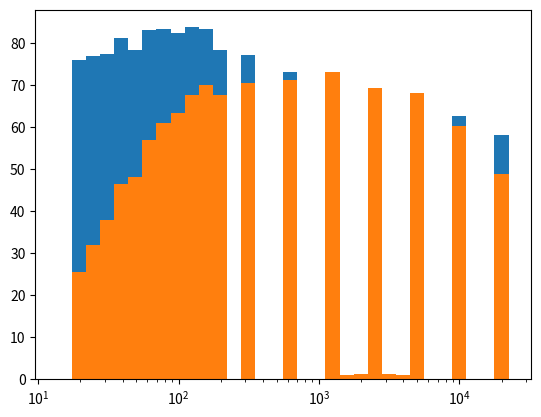

The script that saved this image:
import math
import numpy as np
import matplotlib.pyplot as plt

class OneThirdSpectrum:
    def __init__(self, Bands_Hz = [], SoundPressureLevels_dB = []):
        # [min, max, center, preferred] SOURCE: https://apmr.matelys.com/Standards/OctaveBands.html
        self.StandardOneThirdOctaveBands = [[   13.9,    17.5,    15.6,    16.0], \
                                            [   17.5,    22.1,    19.7,    20.0], \
                                            [   22.1,    27.8,    24.8,    25.0], \
                                            [   27.8,    35.1,    31.3,    31.5], \
                                            [   35.1,    44.2,    39.4,    40.0], \
                                            [   44.2,    55.7,    49.6,    50.0], \
                                            [   55.7,    70.2,    62.5,    63.0], \
                                            [   70.2,    88.4,    78.7,    80.0], \
                                            [   88.4,   111.4,    99.2,   100.0], \
                                            [  111.4,   140.3,   125.0,   125.0], \
                                            [  140.3,   176.8,   157.5,   160.0], \
                                            [  176.8,   222.7,   198.4,   200.0], \
                                            [  222.7,   280.6,   250.0,   250.0], \
                                            [  280.6,   356.6,   315.0,   315.0], \
                                            [  356.6,   445.4,   396.9,   400.0], \
                                            [  445.4,   561.2,   500.0,   500.0], \
                                            [  561.2,   707.1,   630.0,   630.0], \
                                            [  707.1,   890.9,   793.7,   800.0], \
                                            [  890.9,  1122.5,  1000.0,  1000.0], \
                                            [ 1122.5,  1414.2,  1259.9,  1250.0], \
                                            [ 1414.2,  1781.8,  1587.4,  1600.0], \
                                            [ 1781.8,  2244.9,  2000.0,  2000.0], \
                                            [ 2244.9,  2828.4,  2519.8,  2500.0], \
                                            [ 2828.4,  3563.6,  3174.8,  3150.0], \
                                            [ 3563.6,  4489.8,  4000.0,  4000.0], \
                                            [ 4489.8,  5656.9,  5039.7,  5000.0], \
                                            [ 5656.9,  7127.2,  6349.6,  6300.0], \
                                            [ 7127.2,  8979.7,  8000.0,  8000.0], \
                                            [ 8979.7, 11313.7, 10079.4, 10000.0], \
                                            [11313.7, 14254.4, 12699.2, 12500.0], \
                                            [14254.4, 17959.4, 16000.0, 16000.0], \
                                            [17959.4, 22627.4, 20158.7, 20000.0]]
        self.CentralBands_Hz = [   16.0, \
                                   20.0, \
                                   25.0, \
                                   31.5, \
                                   40.0, \
                                   50.0, \
                                   63.0, \
                                   80.0, \
                                  100.0, \
                                  125.0, \
                                  160.0, \
                                  200.0, \
                                  250.0, \
                                  315.0, \
                                  400.0, \
                                  500.0, \
                                  630.0, \
                                  800.0, \
                                 1000.0, \
                                 1250.0, \
                                 1600.0, \
                                 2000.0, \
                                 2500.0, \
                                 3150.0, \
                                 4000.0, \
                                 5000.0, \
                                 6300.0, \
                                 8000.0, \
                                10000.0, \
                                12500.0, \
                                16000.0, \
                                20000.0]
        self.Spectrum_dB = [math.nan]*32
        for i in range(len(Bands_Hz)):
            if (Bands_Hz[i] in self.CentralBands_Hz):
                self.Spectrum_dB[i] = SoundPressureLevels_dB[i]

    def SumToSpectrum(self, Bands_Hz, SoundPressureLevels_dB):
        for i in range(len(Bands_Hz)):
            if (Bands_Hz[i] in self.CentralBands_Hz):
                index = self.CentralBands_Hz.index(Bands_Hz[i])
            else:
                j = 0
                while j < len(self.StandardOneThirdOctaveBands):
                    if (Bands_Hz[i] > self.StandardOneThirdOctaveBands[j][0]) and (Bands_Hz[i] <= self.StandardOneThirdOctaveBands[j][1]):
                        break
                    j += 1
                CentralBand = self.StandardOneThirdOctaveBands[j][3]
                index = self.CentralBands_Hz.index(CentralBand)
            if (np.isnan(self.Spectrum_dB[index])):
                self.Spectrum_dB[index] = SoundPressureLevels_dB[i]
            else:
                self.Spectrum_dB[index] = SumSoundPressureLevels(self.Spectrum_dB[index], SoundPressureLevels_dB[i])

    def PNL(self):
        SPLDistribution_dB = self.Spectrum_dB[5:29].copy()
        for i in range(len(SPLDistribution_dB)):
            if (np.isnan(SPLDistribution_dB[i])):
                SPLDistribution_dB[i] = 0

        # It is expected the SPL values for 50Hz to 10kHz 
          #       i + 1,    Hz,      SPLa, SPLb, SPLc, SPLd, SPLe,       Mb,       Mc,       Md,       Me
        NoyTable = [[ 1,    50,      91.0,   64,   52,   49,   55, 0.043478, 0.030103, 0.079520, 0.058098],\
                    [ 2,    63,      85.9,   60,   51,   44,   51, 0.040570, 0.030103, 0.068160, 0.058098],\
                    [ 3,    80,      87.3,   56,   49,   39,   46, 0.036831, 0.030103, 0.068160, 0.052288],\
                    [ 4,   100,      79.9,   53,   47,   34,   42, 0.036831, 0.030103, 0.059640, 0.047534],\
                    [ 5,   125,      79.8,   51,   46,   30,   39, 0.035336, 0.030103, 0.053013, 0.043573],\
                    [ 6,   160,      76.0,   48,   45,   27,   36, 0.033333, 0.030103, 0.053013, 0.043573],\
                    [ 7,   200,      74.0,   46,   43,   24,   33, 0.033333, 0.030103, 0.053013, 0.040221],\
                    [ 8,   250,      74.9,   44,   42,   21,   30, 0.032051, 0.030103, 0.053013, 0.037349],\
                    [ 9,   315,      94.6,   42,   41,   18,   27, 0.030675, 0.030103, 0.053013, 0.034859],\
                    [10,   400,  math.inf,   40,   40,   16,   25, 0.030103,      -1., 0.053013, 0.034859],\
                    [11,   500,  math.inf,   40,   40,   16,   25, 0.030103,      -1., 0.053013, 0.034859],\
                    [12,   630,  math.inf,   40,   40,   16,   25, 0.030103,      -1., 0.053013, 0.034859],\
                    [13,   800,  math.inf,   40,   40,   16,   25, 0.030103,      -1., 0.053013, 0.034859],\
                    [14,  1000,  math.inf,   40,   40,   16,   25, 0.030103,      -1., 0.053013, 0.034859],\
                    [15,  1250,  math.inf,   38,   38,   15,   23, 0.030103,      -1., 0.059640, 0.034859],\
                    [16,  1600,  math.inf,   34,   34,   12,   21, 0.029960,      -1., 0.053013, 0.040221],\
                    [17,  2000,  math.inf,   32,   32,    9,   18, 0.029960,      -1., 0.053013, 0.037349],\
                    [18,  2500,  math.inf,   30,   30,    5,   15, 0.029960,      -1., 0.047712, 0.034859],\
                    [19,  3150,  math.inf,   29,   29,    4,   14, 0.029960,      -1., 0.047712, 0.034859],\
                    [20,  4000,  math.inf,   29,   29,    5,   14, 0.029960,      -1., 0.053013, 0.034859],\
                    [21,  5000,  math.inf,   30,   30,    6,   15, 0.029960,      -1., 0.053013, 0.034859],\
                    [22,  6300,  math.inf,   31,   31,   10,   17, 0.029960,      -1., 0.068160, 0.037349],\
                    [23,  8000,      44.3,   37,   34,   17,   23, 0.042285, 0.029960, 0.079520, 0.037349],\
                    [24, 10000,      50.7,   41,   37,   21,   29, 0.042285, 0.029960, 0.059640, 0.043573]]
    
        PerceivedNoisiness = []
        for i in range(len(SPLDistribution_dB)):
            if (SPLDistribution_dB[i] >= NoyTable[i][2]): 
                #SPLa
                Noy = 10**(NoyTable[i][8]*(SPLDistribution_dB[i] - NoyTable[i][4]))
            elif ((SPLDistribution_dB[i] < NoyTable[i][2]) and (SPLDistribution_dB[i] >= NoyTable[i][3])):
                #SPLa and SPLb
                Noy = 10**(NoyTable[i][7]*(SPLDistribution_dB[i] - NoyTable[i][3]))
            elif ((SPLDistribution_dB[i] < NoyTable[i][3]) and (SPLDistribution_dB[i] >= NoyTable[i][6])):
                #SPLb and SPLe
                Noy = 0.3*(10**(NoyTable[i][10]*(SPLDistribution_dB[i] - NoyTable[i][6])))
            elif ((SPLDistribution_dB[i] < NoyTable[i][6]) and (SPLDistribution_dB[i] >= NoyTable[i][5])):
                #SPLe and SPLd
                Noy = 0.1*(10**(NoyTable[i][9]*(SPLDistribution_dB[i] - NoyTable[i][5])))
            else:
                Noy = 0
            PerceivedNoisiness.append(Noy)
        
        TotalPerceivedNoisiness = 0.85*max(PerceivedNoisiness)
        for PN in PerceivedNoisiness:
            TotalPerceivedNoisiness += 0.15*PN
    
        PerceivedNoiseLevel = 40.0 + ((10*math.log10(TotalPerceivedNoisiness))/math.log10(2))
    
        return PerceivedNoiseLevel
    
    def ToneCorrection(self):
        SPLDistribution_dB = self.Spectrum_dB[5:29].copy()
        for i in range(len(SPLDistribution_dB)):
            if (np.isnan(SPLDistribution_dB[i])):
                SPLDistribution_dB[i] = 0

        EncircledSlopeIndexes = []
        EncircledSPLIndexes = []
        Slope = [math.nan]*len(SPLDistribution_dB)
        for i in range(3, len(SPLDistribution_dB)):
            Slope[i] = SPLDistribution_dB[i] - SPLDistribution_dB[i - 1]

        for i in range(4, len(Slope)):
            if (abs(Slope[i] - Slope[i - 1]) > 5):
                EncircledSlopeIndexes.append(i)

        for i in EncircledSlopeIndexes:
            if ((Slope[i] > 0) and (Slope[i] > Slope[i - 1])):
                EncircledSPLIndexes.append(i)
            elif ((Slope[i] <= 0) and (Slope[i - 1] > 0)):
                EncircledSPLIndexes.append(i - 1)

        CorrectedSPLDistribution_dB_Hz = []

        for i in range(len(SPLDistribution_dB)):
            if (i not in EncircledSlopeIndexes):
                CorrectedSPLDistribution_dB_Hz.append(SPLDistribution_dB[i])
            elif (i != len(SPLDistribution_dB) - 1):
                CorrectedSPLDistribution_dB_Hz.append(0.5*(SPLDistribution_dB[i - 1] + SPLDistribution_dB[i + 1]))
            else:
                CorrectedSPLDistribution_dB_Hz.append(SPLDistribution_dB[i - 1] + Slope[i - 1])

        Slope2 = [math.nan]*(len(SPLDistribution_dB) + 1)
        for i in range(3, len(CorrectedSPLDistribution_dB_Hz)):
            Slope2[i] = CorrectedSPLDistribution_dB_Hz[i] - CorrectedSPLDistribution_dB_Hz[i - 1]
        Slope2[2] = Slope2[3]
        Slope2[-1] = Slope2[-2]

        Slope2Average = [math.nan]*(len(SPLDistribution_dB) + 1)
        for i in range(2, len(Slope2) - 2):
            Slope2Average[i] = (Slope2[i] + Slope2[i + 1] + Slope2[i + 2])/3

        FinalCorrectedSPLDistribution_dB_Hz = CorrectedSPLDistribution_dB_Hz
        for i in range(3, len(CorrectedSPLDistribution_dB_Hz)):
            FinalCorrectedSPLDistribution_dB_Hz[i] = FinalCorrectedSPLDistribution_dB_Hz[i - 1] + Slope2Average[i - 1]

        Differences = []
        for i in range(len(FinalCorrectedSPLDistribution_dB_Hz)):
            Differences.append(SPLDistribution_dB[i] - FinalCorrectedSPLDistribution_dB_Hz[i])


        ToneCorrection = []
        for i in range(len(Differences)):
            #0 (50) -> 9 (400) (incluindo 9)
            if (i <= 9):
                if (Differences[i] < 1.5):
                    ToneCorrection.append(0)
                elif (Differences[i] < 3):
                    ToneCorrection.append((Differences[i]/3) - 0.5)
                elif (Differences[i] < 20):
                    ToneCorrection.append(Differences[i]/6)
                else:
                    ToneCorrection.append(10/3)
            #10 (500) -> 20 (5000) (incluindo 20)
            elif (i <= 20):
                if (Differences[i] < 1.5):
                    ToneCorrection.append(0)
                elif (Differences[i] < 3):
                    ToneCorrection.append((2*Differences[i]/3) - 1)
                elif (Differences[i] < 20):
                    ToneCorrection.append(Differences[i]/3)
                else:
                    ToneCorrection.append(20/3)
            #21 (6300) -> 23 (10000)
            else:
                if (Differences[i] < 1.5):
                    ToneCorrection.append(0)
                elif (Differences[i] < 3):
                    ToneCorrection.append((Differences[i]/3) - 0.5)
                elif (Differences[i] < 20):
                    ToneCorrection.append(Differences[i]/6)
                else:
                    ToneCorrection.append(10/3)

        FinalToneCorrection = max(ToneCorrection)

        return FinalToneCorrection

    def PNLT(self):
        return self.PNL() + self.ToneCorrection()

    def AWeigthed(self):
      Ra = []
      Ra1k = (12194**2)*(1000**4)/(((1000**2) + (20.6**2))*((((1000**2) + (107.7**2))*((1000**2) + (737.9**2)))**0.5)*((1000**2) + (12194**2)))
      for Band_Hz in self.CentralBands_Hz:
        Ra.append((12194**2)*(Band_Hz**4)/(((Band_Hz**2) + (20.6**2))*((((Band_Hz**2) + (107.7**2))*((Band_Hz**2) + (737.9**2)))**0.5)*((Band_Hz**2) + (12194**2))))
      
      Gain_dB = []
      for RaValue in Ra:
        Gain_dB.append((20*math.log10(RaValue)) - (20*math.log10(Ra1k)))
      
      AWeightedSPL_dB = []
      for i in range(len(self.Spectrum_dB)):
        if (np.isnan(self.Spectrum_dB[i])):
          AWeightedSPL_dB.append(max([Gain_dB[i], 0]))
        else:
          AWeightedSPL_dB.append(max([self.Spectrum_dB[i] + Gain_dB[i], 0]))
      
      return AWeightedSPL_dB
    
    def AWeightedOASPL(self):
        AWeightedSpectrum = self.AWeigthed()
        IntensitiesSum = 0
        for i in range(len(AWeightedSpectrum)):
            if (not np.isnan(self.Spectrum_dB[i])):
                IntensitiesSum += 10**(AWeightedSpectrum[i]/10)
        return 10*math.log10(IntensitiesSum)
    
    def OASPL(self):
        IntensitiesSum = 0
        for i in range(len(self.Spectrum_dB)):
            if (not np.isnan(self.Spectrum_dB[i])):
                IntensitiesSum += 10**(self.Spectrum_dB[i]/10)
        return 10*math.log10(IntensitiesSum)

    def plot(self):
      WidthVec = []
      CentralBandsVec_Hz = []
      PreferedCentralBandsVec_Hz = []
      for i in range(len(self.StandardOneThirdOctaveBands)):
        CentralBand_Hz = self.StandardOneThirdOctaveBands[i][2]
        PreferedCentralBand_Hz = self.StandardOneThirdOctaveBands[i][3]
        Width = self.StandardOneThirdOctaveBands[i][1] - self.StandardOneThirdOctaveBands[i][0]
        WidthVec.append(Width)
        CentralBandsVec_Hz.append(CentralBand_Hz)
        PreferedCentralBandsVec_Hz.append(PreferedCentralBand_Hz)
    #   plt.grid()
      plt.bar(CentralBandsVec_Hz, height = self.Spectrum_dB, width = WidthVec, edgecolor = 'black', alpha = 0.5)#, color = 'none')
      plt.xscale("log")
      plt.xlabel("freq (Hz)")
      plt.ylabel("SPL (dB)")
      plt.xlim([10, 50000])
      # plt.xticks(PreferedCentralBandsVec_Hz)
    #   plt.show()
    
    def plotAWeightedComparison(self):
        WidthVec = []
        CentralBandsVec_Hz = []
        PreferedCentralBandsVec_Hz = []
        for i in range(len(self.StandardOneThirdOctaveBands)):
            CentralBand_Hz = self.StandardOneThirdOctaveBands[i][2]
            PreferedCentralBand_Hz = self.StandardOneThirdOctaveBands[i][3]
            Width = self.StandardOneThirdOctaveBands[i][1] - self.StandardOneThirdOctaveBands[i][0]
            WidthVec.append(Width)
            CentralBandsVec_Hz.append(CentralBand_Hz)
            PreferedCentralBandsVec_Hz.append(PreferedCentralBand_Hz)
        plt.bar(CentralBandsVec_Hz, height = self.Spectrum_dB, width = WidthVec)
        plt.bar(CentralBandsVec_Hz, height = self.AWeigthed(), width = WidthVec)
        plt.xscale("log")
        # plt.xticks(PreferedCentralBandsVec_Hz)
        plt.show()


def BroadbandNoise(TotalBladeArea_m2, AverageBladeCL_adim, TotalThrust_N, TipSpeed_m_s, DistanceToObserver_m, AngleNegativeThrustToObserverPositionVector_deg):
    PeakFrequency = (-240*math.log10(TotalThrust_N)) + (2.448*TipSpeed_m_s) + 942

    #ONLY WORKS FOR AVERAGE CL < 0.48
    LiftCoefficientFunction = 10*math.log10(AverageBladeCL_adim/0.4) 

    #c0 is the speed of sound at sea level standard conditions m/sec
    SpeedSoundSeaLevelISA_m_s = 344

    SoundPressureLevelAtOneThirdBandBeforeCorrection = (20*(math.log10((TipSpeed_m_s/SpeedSoundSeaLevelISA_m_s)**3))) \
                                                     + (10*math.log10(TotalBladeArea_m2*((math.cos(math.radians(AngleNegativeThrustToObserverPositionVector_deg))**2) + 0.1)/(DistanceToObserver_m**2))) \
                                                     + LiftCoefficientFunction + 130

    # [min, max, center, preferred] SOURCE: https://apmr.matelys.com/Standards/OctaveBands.html
    StandardOneThirdOctaveBands = [ [   13.9,    17.5,    15.6,    16.0], \
                                    [   17.5,    22.1,    19.7,    20.0], \
                                    [   22.1,    27.8,    24.8,    25.0], \
                                    [   27.8,    35.1,    31.3,    31.5], \
                                    [   35.1,    44.2,    39.4,    40.0], \
                                    [   44.2,    55.7,    49.6,    50.0], \
                                    [   55.7,    70.2,    62.5,    63.0], \
                                    [   70.2,    88.4,    78.7,    80.0], \
                                    [   88.4,   111.4,    99.2,   100.0], \
                                    [  111.4,   140.3,   125.0,   125.0], \
                                    [  140.3,   176.8,   157.5,   160.0], \
                                    [  176.8,   222.7,   198.4,   200.0], \
                                    [  222.7,   280.6,   250.0,   250.0], \
                                    [  280.6,   356.6,   315.0,   315.0], \
                                    [  356.6,   445.4,   396.9,   400.0], \
                                    [  445.4,   561.2,   500.0,   500.0], \
                                    [  561.2,   707.1,   630.0,   630.0], \
                                    [  707.1,   890.9,   793.7,   800.0], \
                                    [  890.9,  1122.5,  1000.0,  1000.0], \
                                    [ 1122.5,  1414.2,  1259.9,  1250.0], \
                                    [ 1414.2,  1781.8,  1587.4,  1600.0], \
                                    [ 1781.8,  2244.9,  2000.0,  2000.0], \
                                    [ 2244.9,  2828.4,  2519.8,  2500.0], \
                                    [ 2828.4,  3563.6,  3174.8,  3150.0], \
                                    [ 3563.6,  4489.8,  4000.0,  4000.0], \
                                    [ 4489.8,  5656.9,  5039.7,  5000.0], \
                                    [ 5656.9,  7127.2,  6349.6,  6300.0], \
                                    [ 7127.2,  8979.7,  8000.0,  8000.0], \
                                    [ 8979.7, 11313.7, 10079.4, 10000.0], \
                                    [11313.7, 14254.4, 12699.2, 12500.0], \
                                    [14254.4, 17959.4, 16000.0, 16000.0], \
                                    [17959.4, 22627.4, 20158.7, 20000.0]]
    
    i = 0
    while i < len(StandardOneThirdOctaveBands):
        if (PeakFrequency > StandardOneThirdOctaveBands[i][0]) and (PeakFrequency < StandardOneThirdOctaveBands[i][1]):
            break
        i += 1
    BandsToEvaluate = [i - 15, i - 12, i - 9, i - 6, i - 3, i, i + 3, i + 6, i + 9, i + 12, i + 15, i + 18, i + 21]
    S13Ref = [-29.0, -24.5, -19.5, -15.3, -11.7, -7.5, -11.5, -12.1, -16.5, -17.0, -21.8, -26.4, -30.0]

    BandsEvaluated = []
    SoundPressureLevelAtOneThirdBandAfterCorrection = []
    i = 0
    while i < len(BandsToEvaluate):
        BandNumber = BandsToEvaluate[i]
        if BandNumber < 0:
            i += 1
            continue
        if BandNumber >= len(StandardOneThirdOctaveBands):
            break
        BandsEvaluated.append(StandardOneThirdOctaveBands[BandNumber][3])
        SoundPressureLevelAtOneThirdBandAfterCorrection.append(SoundPressureLevelAtOneThirdBandBeforeCorrection + S13Ref[i])
        i += 1
    return BandsEvaluated, SoundPressureLevelAtOneThirdBandAfterCorrection

def RotationalNoiseSteadyUnsteadyLoading(NumberOfBlades, ForwardMach, BladeTipMach, RotorSpeed_1_s, DistanceToObserver_m, RotorRadius_m, EffectiveRotorRadius_m, TotalThrust_N, AngleRotorPlaneToObserverPositionVector_deg, RotorAzimuth_deg):
    SpeedSoundSeaLevelISA_m_s = 344
    AirDensityAtSeaLevel_Kg_m3 = 1.225
    
    if ((AngleRotorPlaneToObserverPositionVector_deg < 0) or (AngleRotorPlaneToObserverPositionVector_deg > 80)):
        print("Angle to observer out of bounds")

    HarmonicValuesUsed_1_s = []
    Harmonics = range(1, 32)
    HarmonicsUsed = []
    for Harmonic in Harmonics:
        HarmonicValue_1_s = Harmonic*NumberOfBlades*RotorSpeed_1_s/(1 - (ForwardMach*math.cos(math.radians(AngleRotorPlaneToObserverPositionVector_deg))))
        if (HarmonicValue_1_s < 13.9): #lowest frequency supported by one-third octave bands
            continue
        
        if (HarmonicValue_1_s > 22627.4): #highest frequency supported by one-third octave bands
            break
        HarmonicValuesUsed_1_s.append(HarmonicValue_1_s)
        HarmonicsUsed.append(Harmonic)
    # print(HarmonicsUsed)

    Mach05Curves = [[0, 10, 20, 30, 40, 50, 60, 70, 80], [[(2.9893,148.04), (4.5824,145.097), (6.4132,142.43), (8.6354,139.917), (10.8338,138.035), (13.1468,136.569), (15.2288,135.626), (18.0942,134.497), (21.1283,133.522), (23.8398,132.639), (26.4204,132.034), (29.0164,131.398), (31.5509,130.84), (33.8779,130.42), (36.5199,129.876), (38.8393,129.41), (41.4966,128.913), (43.5855,128.585), (46.6728,128.026), (49.9135,127.573)],      \
                                                          [(3.0644,151.886), (4.4933,149.672), (6.0803,147.739), (8.0939,145.756), (9.973,144.079), (11.8821,142.829), (13.864,141.812), (15.8822,140.989), (18.0343,140.264), (20.1438,139.54), (22.485,138.778), (24.4236,138.2), (26.8011,137.646), (29.0381,137.227), (31.6105,136.696), (33.9573,136.289), (36.231,135.857), (38.5167,135.547), (41.54,135.065), (49.9167,133.784)],           \
                                                          [(3.0261,155.289), (4.9337,152.577), (6.7637,150.557), (8.547,149.061), (10.6064,147.764), (12.7883,146.713), (14.824,145.924), (17.0824,145.104), (19.2793,144.346), (22.0828,143.602), (24.7711,142.858), (27.5131,142.191), (30.1013,141.648), (32.5897,141.074), (35.1088,140.546), (37.5664,140.079), (40.1547,139.505), (42.7582,139.069), (46.5136,138.4), (49.8236,137.856)],     \
                                                          [(3.0545,157.067), (5.5231,153.992), (7.8676,151.979), (10.1767,150.551), (12.7389,149.299), (14.8554,148.426), (16.795,147.745), (19.1339,147.002), (21.2307,146.444), (23.2699,145.947), (26.2689,145.192), (29.2834,144.333), (31.901,143.688), (34.6008,143.072), (36.8119,142.593), (39.5987,142.055), (42.2693,141.536), (44.6738,141.105), (47.3637,140.644), (49.8214,140.271)],  \
                                                          [(3.115,157.829), (4.8298,155.825), (6.5131,154.39), (8.1885,153.187), (10.0711,152.075), (11.9073,151.132), (13.9126,150.174), (16.0636,149.278), (18.1531,148.443), (20.2502,147.715), (22.6083,146.987), (24.3672,146.492), (26.6791,145.856), (28.6914,145.406), (30.7498,144.879), (33.7145,144.166), (35.9802,143.653), (38.5377,143.079), (43.5299,141.962), (49.8199,140.749)],   \
                                                          [(3.0991,158.104), (5.5705,155.595), (7.9433,153.844), (9.9742,152.704), (12.1695,151.576), (14.0109,150.779), (15.9621,149.944), (18.8216,148.925), (20.9006,148.225), (23.2294,147.573), (25.4667,146.946), (27.7466,146.441), (30.5872,145.837), (32.4648,145.369), (34.5922,144.925), (36.7379,144.494), (39.225,143.976), (41.9619,143.507), (45.1377,142.927), (49.7274,142.258)],  \
                                                          [(3.0987,158.447), (5.8262,155.778), (8.3024,154.222), (10.4308,153.033), (13.8333,151.463), (16.4186,150.42), (19.6988,149.204), (22.4788,148.368), (24.9904,147.741), (27.7275,147.039), (29.9952,146.497), (32.653,145.906), (35.1217,145.462), (37.371,145.079), (39.7178,144.61), (41.4856,144.241), (43.4727,143.895), (45.466,143.525), (47.7213,143.142), (49.7327,142.845)],     \
                                                          [(3.0987,158.447), (5.8262,155.778), (8.3024,154.222), (10.4308,153.033), (13.8333,151.463), (16.4186,150.42), (19.6988,149.204), (22.4788,148.368), (24.9904,147.741), (27.7275,147.039), (29.9952,146.497), (32.653,145.906), (35.1217,145.462), (37.371,145.079), (39.7178,144.61), (41.4856,144.241), (43.4727,143.895), (45.466,143.525), (47.7213,143.142), (49.7327,142.845)],     \
                                                          [(3.0987,158.447), (5.8262,155.778), (8.3024,154.222), (10.4308,153.033), (13.8333,151.463), (16.4186,150.42), (19.6988,149.204), (22.4788,148.368), (24.9904,147.741), (27.7275,147.039), (29.9952,146.497), (32.653,145.906), (35.1217,145.462), (37.371,145.079), (39.7178,144.61), (41.4856,144.241), (43.4727,143.895), (45.466,143.525), (47.7213,143.142), (49.7327,142.845)],     \
                                                         ]]
    Mach06Curves = [[0, 10, 20, 30, 40, 50, 80],         [[(2.9188,151.241), (5.6034,148.273), (8.2538,145.838), (10.9725,143.597), (13.6404,141.447), (16.2117,139.945), (18.6769,138.756), (21.5085,137.576), (24.4394,136.577), (26.5503,135.889), (29.2128,135.239), (31.8285,134.649), (33.9065,134.284), (36.0531,133.823), (38.4522,133.417), (41.1722,133.009), (43.5123,132.699), (45.5802,132.391), (47.3856,132.087), (48.8452,131.9)],  \
                                                          [(2.9474,155.321), (4.7188,153.388), (6.4186,151.809), (8.3112,150.251), (10.362,148.688), (12.2689,147.3), (14.0204,146.1), (15.6344,145.284), (16.9965,144.654), (19.2283,143.761), (21.4634,142.953), (23.7749,142.285), (25.9663,141.677), (28.358,141.135), (30.664,140.723), (33.0666,140.282), (35.0831,139.9), (37.6437,139.487), (41.0811,138.925), (48.8667,137.772)],          \
                                                          [(2.9039,158.213), (5.5666,155.509), (8.0157,153.67), (10.4324,152.125), (12.6022,150.881), (14.8573,149.7), (17.1674,148.544), (19.6421,147.516), (22.0432,146.498), (23.6623,146.147), (25.6873,145.524), (27.8475,145.039), (30.1035,144.602), (32.9151,144.164), (35.827,143.728), (37.974,143.443), (39.6964,143.193), (42.1287,142.931), (45.758,142.544), (49.2632,142.248)],      \
                                                          [(3.1004,160.121), (5.6503,157.363), (8.3373,155.343), (11.6902,153.481), (14.3373,152.204), (16.6504,151.274), (18.7388,150.478), (20.6876,149.801), (23.8573,148.862), (25.9521,148.298), (29.2367,147.485), (31.895,146.873), (34.615,146.278), (36.6239,145.866), (38.5945,145.406), (41.1134,144.883), (43.8334,144.288), (46.2359,143.87), (48.1671,143.533), (49.4884,143.258)],   \
                                                          [(3.2185,160.713), (6.5651,157.399), (9.1755,155.672), (11.1562,154.535), (13.5153,153.524), (15.6598,152.625), (18.4376,151.528), (21.1853,150.566), (23.0654,149.971), (25.6556,149.317), (27.9342,148.752), (30.5737,147.982), (33.154,147.367), (36.1722,146.684), (38.7429,146.049), (40.7972,145.576), (42.9782,145.067), (45.1003,144.654), (47.1153,144.257), (49.2569,143.825)], \
                                                          [(3.2509,160.933), (5.8044,158.37), (8.0798,156.754), (10.0027,155.537), (11.9251,154.399), (13.7874,153.551), (15.767,152.589), (17.9699,151.691), (19.9775,150.924), (22.9972,149.989), (25.8306,149.322), (28.712,148.753), (31.2337,148.174), (33.8528,147.56), (36.4519,147.042), (38.9146,146.579), (41.6598,146.007), (44.463,145.514), (46.9936,145.052), (49.3099,144.683)],     \
                                                          [(3.1233,160.352), (5.1951,158.124), (7.4719,156.416), (9.7961,154.955), (11.8609,153.854), (14.1457,152.833), (16.1232,151.976), (18.2225,151.22), (20.4205,150.369), (22.7643,149.693), (25.4027,148.926), (27.9547,148.28), (30.0526,147.745), (32.4939,147.169), (34.9597,146.57), (37.5236,145.973), (39.4498,145.482), (41.6208,145.022), (45.1046,144.228), (49.2009,143.425)],    \
                                                         ]]
    Mach07Curves = [[0, 10, 20, 30, 40, 50, 80],         [[(2.9784,153.415), (5.0102,153.286), (6.6284,152.662), (8.2189,151.758), (9.4656,150.896), (11.6642,149.168), (13.591,147.724), (15.4803,146.351), (17.6433,145.075), (20.3317,143.758), (23.0119,142.624), (25.5622,141.645), (27.4427,141.056), (29.023,140.578), (31.0688,139.947), (33.0833,139.388), (35.8314,138.735), (38.4084,138.1), (44.0748,136.849), (49.7633,135.808)],      \
                                                          [(3.0221,158.774), (4.5049,158.561), (5.4208,158.157), (6.5462,157.591), (7.9603,156.65), (9.077,155.829), (10.8326,154.26), (13.3681,152.082), (14.9588,150.823), (17.5941,149.343), (20.9893,147.653), (23.0879,146.708), (25.0002,146.257), (28.2834,145.296), (32.1465,144.404), (35.9683,143.757), (39.0029,143.264), (44.1755,142.551), (47.6107,142.101), (50.0941,141.847)],      \
                                                          [(3.0699,161.709), (4.507,161.117), (6.4046,159.924), (8.0423,158.598), (10.151,157.09), (12.2057,155.611), (14.721,154.195), (17.7051,152.813), (20.1845,151.86), (22.8247,150.974), (26.2965,149.997), (29.3112,149.312), (33.1352,148.472), (35.8022,147.942), (38.2299,147.481), (40.3338,147.099), (42.7147,146.698), (45.034,146.309), (46.7831,146.006), (49.2025,145.606)],       \
                                                          [(2.9624,163.081), (4.6202,162.214), (6.1654,161.049), (7.7483,159.787), (9.6892,158.171), (11.7514,156.634), (13.2024,155.698), (16.2573,154.358), (19.2665,153.286), (22.4342,152.22), (25.9369,151.229), (29.1739,150.521), (31.9945,149.932), (34.3563,149.436), (36.5332,149.091), (38.4236,148.723), (41.3606,148.112), (44.0122,147.582), (47.2721,146.983), (50.3852,146.439)],   \
                                                          [(3.0303,163.537), (4.9148,161.393), (6.7152,159.829), (8.5311,158.615), (10.0917,157.703), (11.8072,156.797), (14.1836,155.722), (16.3257,154.794), (18.3886,154.018), (20.9565,153.145), (23.7753,152.36), (26.3414,151.643), (29.1198,151.011), (31.5102,150.404), (33.7836,149.87), (35.8615,149.483), (38.1736,148.951), (40.7961,148.391), (44.4281,147.676), (50.4092,146.586)],   \
                                                          [(3.0303,163.537), (4.9148,161.393), (6.7152,159.829), (8.5311,158.615), (10.0917,157.703), (11.8072,156.797), (14.1836,155.722), (16.3257,154.794), (18.3886,154.018), (20.9565,153.145), (23.7753,152.36), (26.3414,151.643), (29.1198,151.011), (31.5102,150.404), (33.7836,149.87), (35.8615,149.483), (38.1736,148.951), (40.7961,148.391), (44.4281,147.676), (50.4092,146.586)],   \
                                                          [(3.1264,162.159), (5.2604,159.772), (7.6063,157.701), (9.5584,156.45), (11.2624,155.373), (13.4905,154.194), (15.3151,153.338), (17.2627,152.488), (19.7037,151.532), (23.5934,150.325), (26.5249,149.512), (29.1931,148.875), (32.1229,148.217), (35.2841,147.505), (37.9204,146.959), (40.402,146.5), (42.3752,146.113), (44.5332,145.703), (46.9833,145.304), (49.1256,144.924)],     \
                                                         ]]
    Mach09Curves = [[0, 10, 20, 30, 40, 50, 60, 70, 80], [[(3.0839,157.788), (3.8546,158.588), (5.0648,159.553), (7.105,160.799), (8.5214,161.415), (9.7662,161.762), (10.8281,162.088), (12.0359,162.288), (13.3289,162.437), (16.2319,162.729), (19.6098,162.791), (25.9872,162.772), (28.3277,162.532), (31.7163,162.124), (35.6902,161.681), (38.3594,161.287), (40.907,160.968), (43.4301,160.651), (46.4893,160.175), (50.036,159.616)],      \
                                                          [(2.8955,163.937), (3.6788,164.86), (4.6572,165.805), (6.1604,166.912), (7.6872,167.748), (8.6151,168.101), (9.9085,168.374), (11.1037,168.451), (13.2499,168.485), (15.774,168.464), (19.0172,168.33), (21.7847,168.181), (24.9176,167.876), (27.8186,167.502), (30.7802,167.004), (34.9119,166.336), (38.2511,165.707), (42.2361,164.942), (46.0265,164.305), (49.6704,163.646)],           \
                                                          [(2.9959,167.522), (4.1587,168.465), (5.6981,169.432), (7.0595,170.029), (8.3279,170.316), (9.5111,170.388), (11.0856,170.312), (13.1126,169.995), (15.2699,169.583), (18.3946,169.012), (22.5015,168.097), (25.8635,167.274), (28.7494,166.49), (31.4356,165.725), (33.1241,165.228), (36.2171,164.363), (38.6424,163.681), (41.221,162.887), (44.5748,161.862), (50.1544,160.236)],     \
                                                          [(3.0236,169.045), (3.9853,169.51), (5.1539,169.846), (6.537,169.96), (7.804,169.813), (9.1783,169.585), (10.5598,169.171), (12.5468,168.358), (14.4565,167.374), (16.9806,166.333), (19.7038,165.101), (22.381,163.901), (24.3292,162.948), (26.4082,162.039), (29.1398,161.056), (31.4958,160.298), (33.6679,159.714), (37.1838,158.981), (42.4428,158.014), (49.967,156.772)],  \
                                                          [(3.0236,169.045), (4.1449,168.947), (5.3038,168.615), (6.3242,168.207), (7.3825,167.628), (8.3486,167.066), (9.6903,166.202), (11.5147,164.956), (13.3163,163.788), (16.706,161.969), (18.6774,161.062), (21.2167,159.989), (24.0178,159.098), (26.8882,158.252), (30.3195,157.474), (33.252,156.861), (37.0832,156.215), (40.6225,155.591), (45.437,154.974), (50.0212,154.392)],   \
                                                          [(2.9903,168.206), (4.1311,166.957), (5.326,165.862), (6.8744,164.761), (8.4457,163.66), (10.1169,162.556), (12.2028,161.398), (14.2503,160.257), (16.3294,159.395), (18.2553,158.691), (20.4196,158.045), (23.5277,157.086), (26.5978,156.268), (30.2597,155.532), (34.6053,154.799), (38.4518,154.138), (41.7762,153.548), (44.8013,153.088), (47.4504,152.729), (50.1379,152.369)],  \
                                                          [(3.0533,166.199), (4.3551,164.87), (6.5771,163.025), (8.4781,161.684), (10.4561,160.435), (12.5111,159.247), (14.2749,158.282), (16.899,157.27), (19.0631,156.577), (21.9795,155.715), (24.4815,155.016), (27.3832,154.372), (30.2544,153.791), (33.4633,153.141), (36.4269,152.62), (39.2216,152.165), (41.9395,151.71), (44.458,151.353), (47.3759,150.989), (50.0787,150.597)],     \
                                                          [(2.8512,165.394), (3.8109,164.216), (5.0021,162.96), (6.8507,161.396), (9.2723,159.747), (11.6096,158.495), (14.0445,157.216), (16.0417,156.365), (18.7091,155.378), (22.2788,154.375), (25.5564,153.525), (28.5786,152.927), (31.8809,152.2), (35.5492,151.515), (38.4007,150.92), (41.143,150.475), (43.032,150.144), (45.2504,149.832), (47.7855,149.44), (50.1743,149.05 )],     \
                                                          [(2.7969,164.915), (3.5196,163.883), (4.532,162.65), (5.7284,161.433), (7.5433,159.93), (9.0983,158.883), (11.1951,157.787), (12.9733,156.931), (15.8733,155.801), (17.8358,155.079), (19.8274,154.377), (22.2054,153.451), (24.9706,152.558), (28.2103,151.715), (31.7791,150.905), (35.3196,150.331), (39.0342,149.754), (42.865,149.154), (46.6187,148.655), (50.2368,148.138)],     \
                                                         ]]

    EffectiveTipMach = (BladeTipMach + (ForwardMach*math.sin(math.radians(RotorAzimuth_deg))))/(1 - (ForwardMach*math.cos(math.radians(AngleRotorPlaneToObserverPositionVector_deg))))
    # print(EffectiveTipMach)
    if EffectiveTipMach < 0.5:
        LowerMachCurves = Mach05Curves
        UpperMachCurves = Mach05Curves
        LowerMach = 0.5
        UpperMach = 0.5
        # print("Effective Mach out of bounds (< 0.5)")
    elif EffectiveTipMach < 0.6:
        LowerMachCurves = Mach05Curves
        UpperMachCurves = Mach06Curves
        LowerMach = 0.5
        UpperMach = 0.6
    elif EffectiveTipMach < 0.7:
        LowerMachCurves = Mach06Curves
        UpperMachCurves = Mach07Curves
        LowerMach = 0.6
        UpperMach = 0.7
    elif EffectiveTipMach <= 0.9:
        LowerMachCurves = Mach07Curves
        UpperMachCurves = Mach09Curves
        LowerMach = 0.7
        UpperMach = 0.9
    else:
        LowerMachCurves = Mach09Curves
        UpperMachCurves = Mach09Curves
        LowerMach = 0.9
        UpperMach = 0.9
        # print("Effective Mach out of bounds (> 0.9)")

    for i in range(len(LowerMachCurves[0]) - 1):
        if (AngleRotorPlaneToObserverPositionVector_deg >= LowerMachCurves[0][i]) and (AngleRotorPlaneToObserverPositionVector_deg < LowerMachCurves[0][i + 1]):
            LowerBetaLowerMachCurve = LowerMachCurves[1][i]
            UpperBetaLowerMachCurve = LowerMachCurves[1][i + 1]
            LowerBetaLowerMach = LowerMachCurves[0][i]
            UpperBetaLowerMach = LowerMachCurves[0][i + 1]
    
    for i in range(len(UpperMachCurves[0]) - 1):
        if (AngleRotorPlaneToObserverPositionVector_deg >= UpperMachCurves[0][i]) and (AngleRotorPlaneToObserverPositionVector_deg < UpperMachCurves[0][i + 1]):
            LowerBetaUpperMachCurve = UpperMachCurves[1][i]
            UpperBetaUpperMachCurve = UpperMachCurves[1][i + 1]
            LowerBetaUpperMach = UpperMachCurves[0][i]
            UpperBetaUpperMach = UpperMachCurves[0][i + 1]

    SoundPressureLevelAtOneThirdBand = []
    for Harmonic in HarmonicsUsed:
        HarmonicBladePassage = Harmonic*NumberOfBlades
        # print(HarmonicBladePassage)
        for i in range(len(LowerBetaLowerMachCurve) - 1):
            if HarmonicBladePassage < LowerBetaLowerMachCurve[0][0]:
                LowerBetaLowerMachValue = LinearInterpolate(LowerBetaLowerMachCurve[0][0], LowerBetaLowerMachCurve[1][0], LowerBetaLowerMachCurve[0][1], LowerBetaLowerMachCurve[1][1], HarmonicBladePassage)
            elif HarmonicBladePassage >= LowerBetaLowerMachCurve[-1][0]:
                LowerBetaLowerMachValue = LinearInterpolate(LowerBetaLowerMachCurve[-2][0], LowerBetaLowerMachCurve[-1][0], LowerBetaLowerMachCurve[-2][1], LowerBetaLowerMachCurve[-1][1], HarmonicBladePassage)
            elif (HarmonicBladePassage >= LowerBetaLowerMachCurve[i][0]) and (HarmonicBladePassage < LowerBetaLowerMachCurve[i + 1][0]):
                LowerBetaLowerMachValue = LinearInterpolate(LowerBetaLowerMachCurve[i][0], LowerBetaLowerMachCurve[i + 1][0], LowerBetaLowerMachCurve[i][1], LowerBetaLowerMachCurve[i + 1][1], HarmonicBladePassage)
        for i in range(len(LowerBetaUpperMachCurve) - 1):
            if HarmonicBladePassage < LowerBetaUpperMachCurve[0][0]:
                LowerBetaUpperMachValue = LinearInterpolate(LowerBetaUpperMachCurve[0][0], LowerBetaUpperMachCurve[1][0], LowerBetaUpperMachCurve[0][1], LowerBetaUpperMachCurve[1][1], HarmonicBladePassage)
            elif HarmonicBladePassage >= LowerBetaUpperMachCurve[-1][0]:
                LowerBetaUpperMachValue = LinearInterpolate(LowerBetaUpperMachCurve[-2][0], LowerBetaUpperMachCurve[-1][0], LowerBetaUpperMachCurve[-2][1], LowerBetaUpperMachCurve[-1][1], HarmonicBladePassage)
            elif (HarmonicBladePassage >= LowerBetaUpperMachCurve[i][0]) and (HarmonicBladePassage < LowerBetaUpperMachCurve[i + 1][0]):
                LowerBetaUpperMachValue = LinearInterpolate(LowerBetaUpperMachCurve[i][0], LowerBetaUpperMachCurve[i + 1][0], LowerBetaUpperMachCurve[i][1], LowerBetaUpperMachCurve[i + 1][1], HarmonicBladePassage)
        for i in range(len(UpperBetaLowerMachCurve) - 1):
            if HarmonicBladePassage < UpperBetaLowerMachCurve[0][0]:
                UpperBetaLowerMachValue = LinearInterpolate(UpperBetaLowerMachCurve[0][0], UpperBetaLowerMachCurve[1][0], UpperBetaLowerMachCurve[0][1], UpperBetaLowerMachCurve[1][1], HarmonicBladePassage)
            elif HarmonicBladePassage >= UpperBetaLowerMachCurve[-1][0]:
                UpperBetaLowerMachValue = LinearInterpolate(UpperBetaLowerMachCurve[-2][0], UpperBetaLowerMachCurve[-1][0], UpperBetaLowerMachCurve[-2][1], UpperBetaLowerMachCurve[-1][1], HarmonicBladePassage)
            elif (HarmonicBladePassage >= UpperBetaLowerMachCurve[i][0]) and (HarmonicBladePassage < UpperBetaLowerMachCurve[i + 1][0]):
                UpperBetaLowerMachValue = LinearInterpolate(UpperBetaLowerMachCurve[i][0], UpperBetaLowerMachCurve[i + 1][0], UpperBetaLowerMachCurve[i][1], UpperBetaLowerMachCurve[i + 1][1], HarmonicBladePassage)
        for i in range(len(UpperBetaUpperMachCurve) - 1):
            if HarmonicBladePassage < UpperBetaUpperMachCurve[0][0]:
                UpperBetaUpperMachValue = LinearInterpolate(UpperBetaUpperMachCurve[0][0], UpperBetaUpperMachCurve[1][0], UpperBetaUpperMachCurve[0][1], UpperBetaUpperMachCurve[1][1], HarmonicBladePassage)
            elif HarmonicBladePassage >= UpperBetaUpperMachCurve[-1][0]:
                UpperBetaUpperMachValue = LinearInterpolate(UpperBetaUpperMachCurve[-2][0], UpperBetaUpperMachCurve[-1][0], UpperBetaUpperMachCurve[-2][1], UpperBetaUpperMachCurve[-1][1], HarmonicBladePassage)
            elif (HarmonicBladePassage >= UpperBetaUpperMachCurve[i][0]) and (HarmonicBladePassage < UpperBetaUpperMachCurve[i + 1][0]):
                UpperBetaUpperMachValue = LinearInterpolate(UpperBetaUpperMachCurve[i][0], UpperBetaUpperMachCurve[i + 1][0], UpperBetaUpperMachCurve[i][1], UpperBetaUpperMachCurve[i + 1][1], HarmonicBladePassage)

        LowerMachValue = LinearInterpolate(LowerBetaLowerMach, UpperBetaLowerMach, LowerBetaLowerMachValue, LowerBetaLowerMachValue, AngleRotorPlaneToObserverPositionVector_deg)
        UpperMachValue = LinearInterpolate(LowerBetaUpperMach, UpperBetaUpperMach, LowerBetaUpperMachValue, UpperBetaUpperMachValue, AngleRotorPlaneToObserverPositionVector_deg)

        FinalValue = LinearInterpolate(LowerMach, UpperMach, LowerMachValue, UpperMachValue, EffectiveTipMach)

        DeltaSPL = FinalValue
        # print(DeltaSPL)
        SoundPressureLevelAtOneThirdBand.append((20*math.log10(EffectiveRotorRadius_m/DistanceToObserver_m)) \
                                              + (20*math.log10(TotalThrust_N/(AirDensityAtSeaLevel_Kg_m3*(SpeedSoundSeaLevelISA_m_s**2)*(RotorRadius_m**2)))) \
                                              + DeltaSPL)

    return HarmonicValuesUsed_1_s, SoundPressureLevelAtOneThirdBand
    


def CalculateRotorEffectiveRadius(ThrustCoefficient, RotorRadius_m):
    #Method Based on Helicopter Performance, Stability and Control - RAYMOND W. PROUlY (1986), pgs. 34 and 71
    if (ThrustCoefficient <= 0.006):
        return RotorRadius_m*(1 - (0.06/RotorRadius_m))
    else:
        return RotorRadius_m*(1 - ((((2.27*ThrustCoefficient) - 0.01)**0.5)/RotorRadius_m))

def LinearInterpolate(x0, x1, y0, y1, x):
    if x1 - x0 == 0:
        return (y0 + y1)/2
    return y0 + ((x - x0)*(y1 - y0)/(x1 - x0))


def SumSoundPressureLevels(SoundPressureLevel1_dB, SoundPressureLevel2_dB):
    # Method based on https://personalpages.manchester.ac.uk/staff/richard.baker/BasicAcoustics/index.html
    Intensity1_W_m2 = (10**(-12))*(10**(SoundPressureLevel1_dB/10))
    Intensity2_W_m2 = (10**(-12))*(10**(SoundPressureLevel2_dB/10))

    IntensitySum_W_m2 = Intensity1_W_m2 + Intensity2_W_m2

    SoundPressureLevelSum_dB = 10*math.log10(IntensitySum_W_m2/(10**(-12)))

    return(SoundPressureLevelSum_dB)

# x, y = RotationalNoiseSteadyUnsteadyLoading(2, 0, 0.9, 3.14, 47.2, 1.05, .934, 485, 0, 0)
# x, y = RotationalNoiseSteadyUnsteadyLoading(5, 0, 0.61, 3.5, 61.6, 9.45, 8.5, 69420, 5, 0)
# (NumberOfBlades, ForwardMach, BladeTipMach, RotorSpeed_1_s, DistanceToObserver_m, RotorRadius_m, EffectiveRotorRadius_m, TotalThrust_N, AngleRotorPlaneToObserverPositionVector_deg, RotorAzimuth_deg)
# print(x[:4])
# print(y[:4])

# def SumMultipleSoundPressureLevels(SoundPressureLevelVec_dB):
#     # Method based on https://personalpages.manchester.ac.uk/staff/richard.baker/BasicAcoustics/index.html
#     IntensitiesSum = 0
#     for i in range(len(SoundPressureLevelVec_dB)):
#         IntensitiesSum += 10**(SoundPressureLevelVec_dB[i]/10)

#     return 10*math.log10(IntensitiesSum)


#bands, spl = BroadbandNoise(18.6, 0.438, 69420, 208, 61.6, 85) #Example 1 main rotor on tm-80200
# print(CalculatePNLT([int(input("SPL: "))]*24))
# print(CalculatePNLT([16.0, 20.0, 25.0, 31.5, 40.0, 50.0, 63.0, 80.0, 100.0, 125.0, 160.0, 200.0, 250.0, 315.0, 400.0, 500.0, 630.0, 800.0, 1000.0, 1250.0, 1600.0, 2000.0, 2500.0, 3150.0, 4000.0, 5000.0, 6300.0, 8000.0, 10000.0, 12500.0, 16000.0, 20000.0]))
# print(BroadbandNoise(3.44, 0.182, 5206, 202, 62.2, 10)) #Example 1 tail rotor on tm-80200

#print(SumSoundPressureLevels(80, 80))
#print(SumMultipleSoundPressureLevels([80, 80, 80, 80]))


# Spectre = OneThirdSpectrum()
# print(Spectre.Spectrum_dB)
# Spectre.SumToSpectrum([20, 125, 10000], [65, 70, 68])
# print(Spectre.Spectrum_dB)
# Spectre.SumToSpectrum([20, 125], [80, 80])
# print(Spectre.Spectrum_dB)
# print(Spectre.PNL())
# print(Spectre.ToneCorrection())
# print(Spectre.PNLT())
# print(Spectre.OASPL())
# print(10*math.log10(1))

if __name__ == "__main__":
    Spectre = OneThirdSpectrum()
    bands, spl = BroadbandNoise(18.6, 0.438, 69420, 208, 61.6, 85) #Example 1 main rotor on tm-80200
    Spectre.SumToSpectrum(bands, spl)
    bands, spl = RotationalNoiseSteadyUnsteadyLoading(2, 0, 0.9, 3.14, 47.2, 1.05, .934, 485, 0, 0)
    Spectre.SumToSpectrum(bands, spl)
    print(Spectre.CentralBands_Hz)
    print(Spectre.Spectrum_dB)
    Spectre.plotAWeightedComparison()
